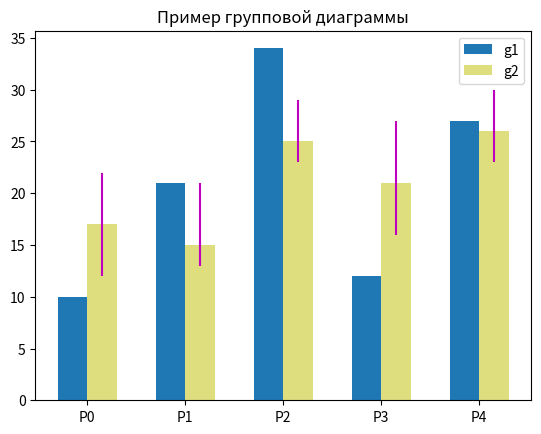

Write the Python code that produced this figure.
import numpy as np
from matplotlib import pyplot as plt

rnd = np.random.randint

cat_par = [f"P{i}" for i in range(5)]
g1 = [10, 21, 34, 12, 27]
g2 = [17, 15, 25, 21, 26]
width = 0.3
x = np.arange(len(cat_par))
fig, ax = plt.subplots()
error = np.array([[rnd(2, 7), rnd(2, 7)] for _ in range(len(cat_par))]).T
rects1 = ax.bar(x - width / 2, g1, width, label="g1")
rects2 = ax.bar(
    x + width / 2, g2, width, label="g2", color="y", alpha=0.5, yerr=error, ecolor="m"
)
ax.set_title("Пример групповой диаграммы")
ax.set_xticks(x)
ax.set_xticklabels(cat_par)
ax.legend()

plt.show()
